The GitHub repository chrisfejiro/BinaryClassification-Recyclables-and-non-Recyclables- contains a labelled image folder "data" with 2 categories: non recyclable, recyclable. Examples follow, each with its label.

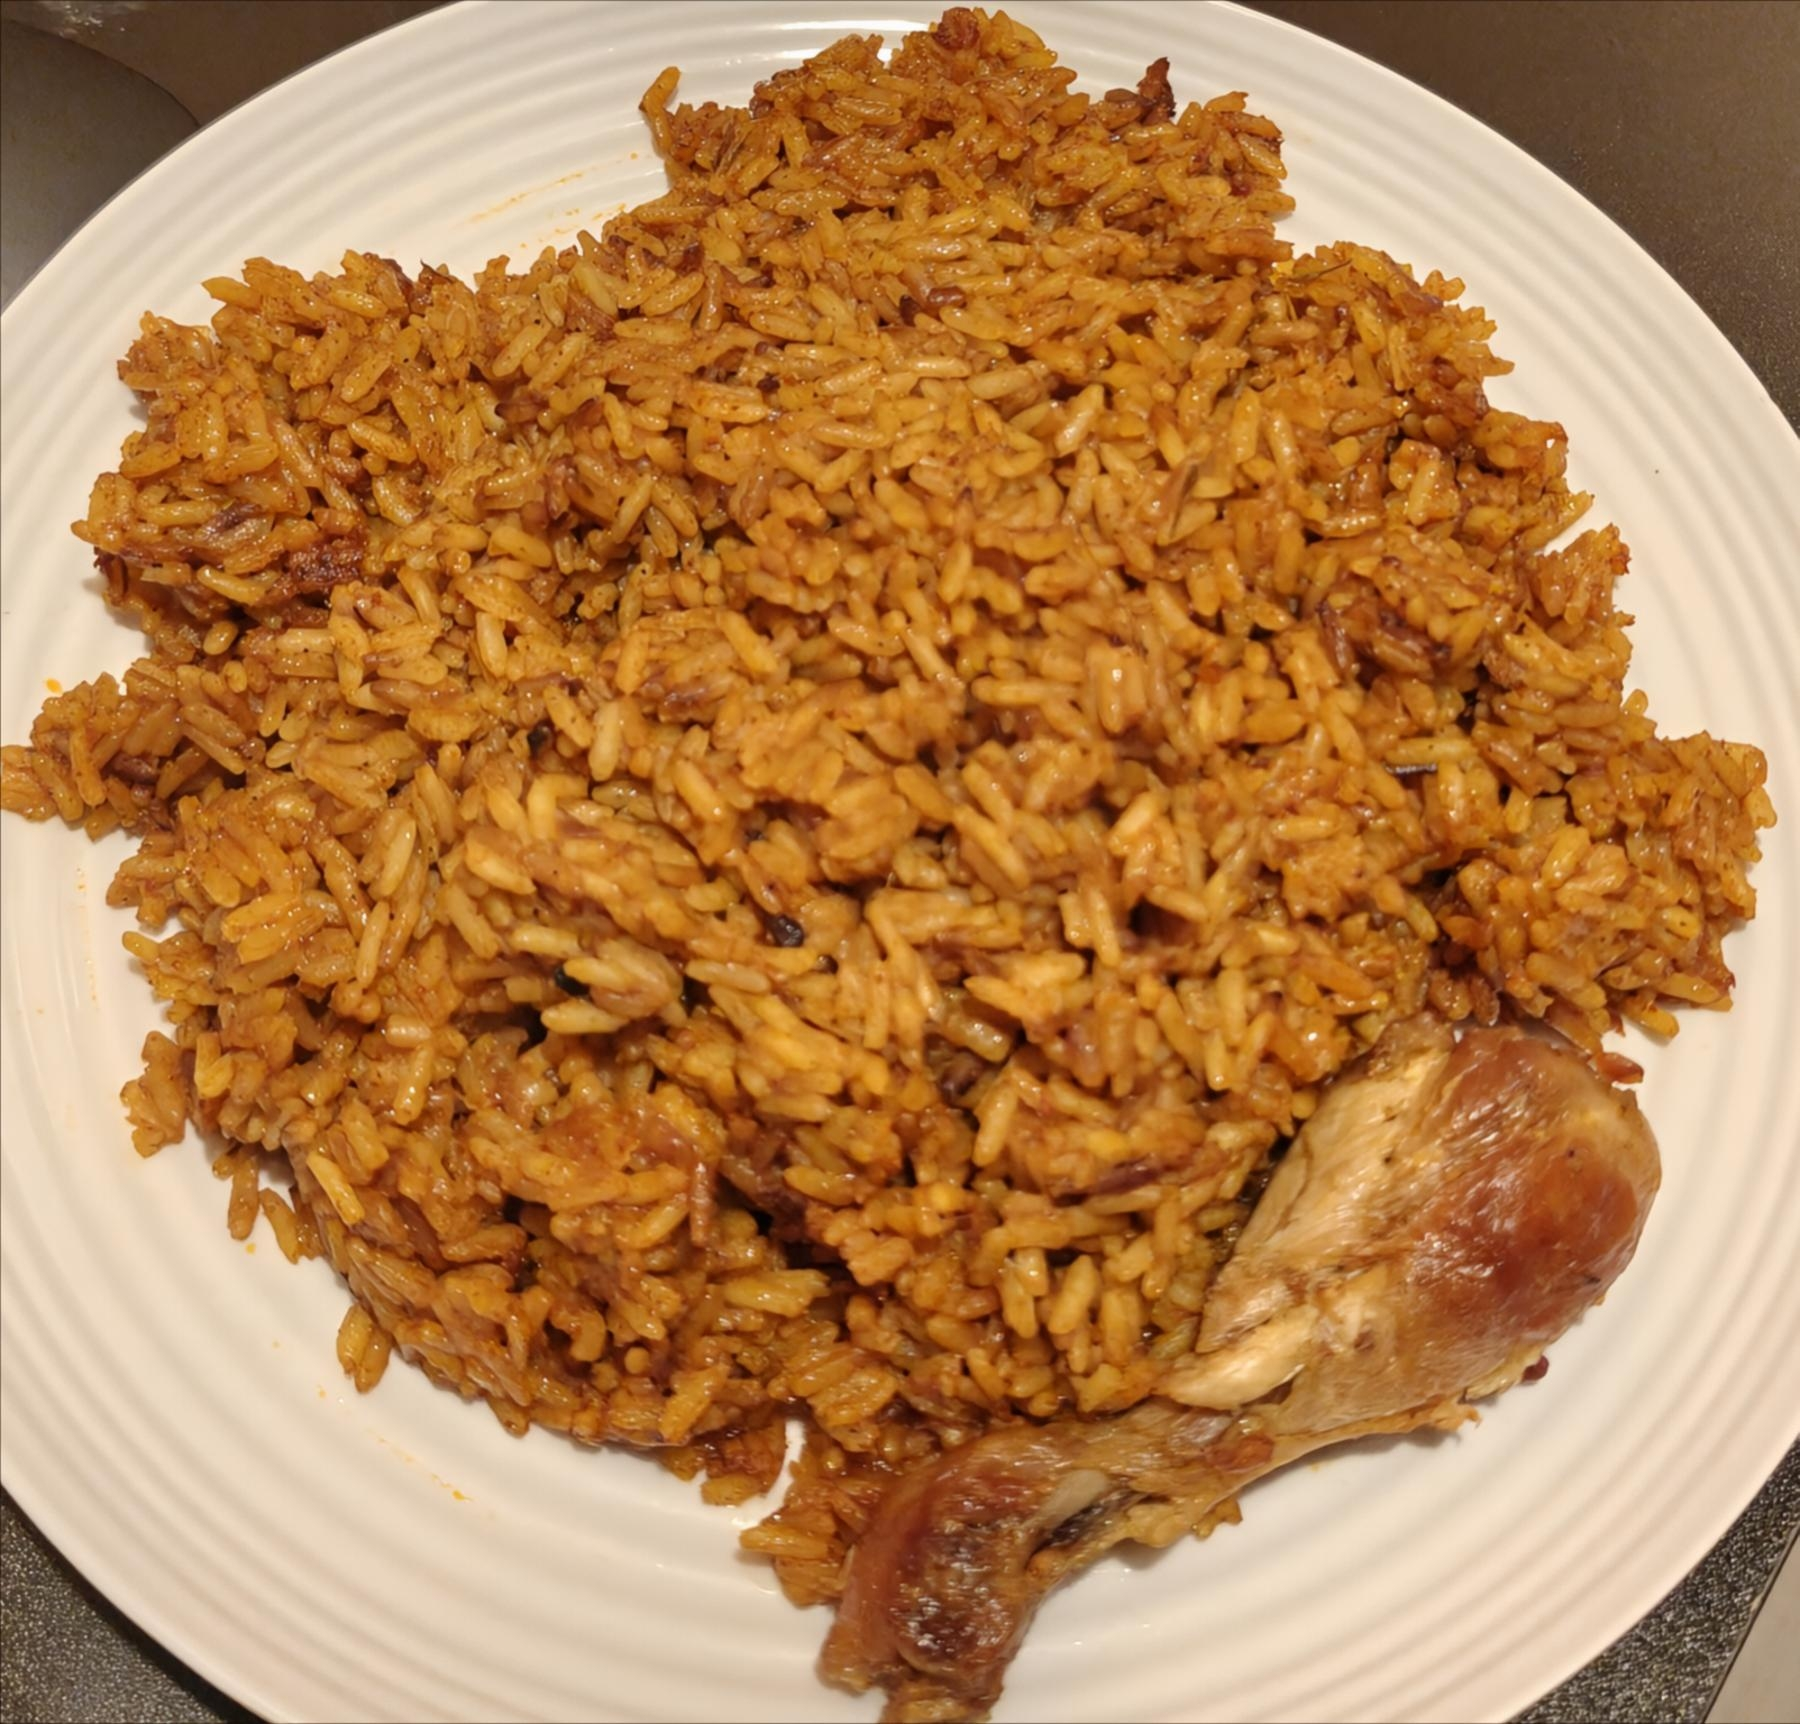
Label: non recyclable

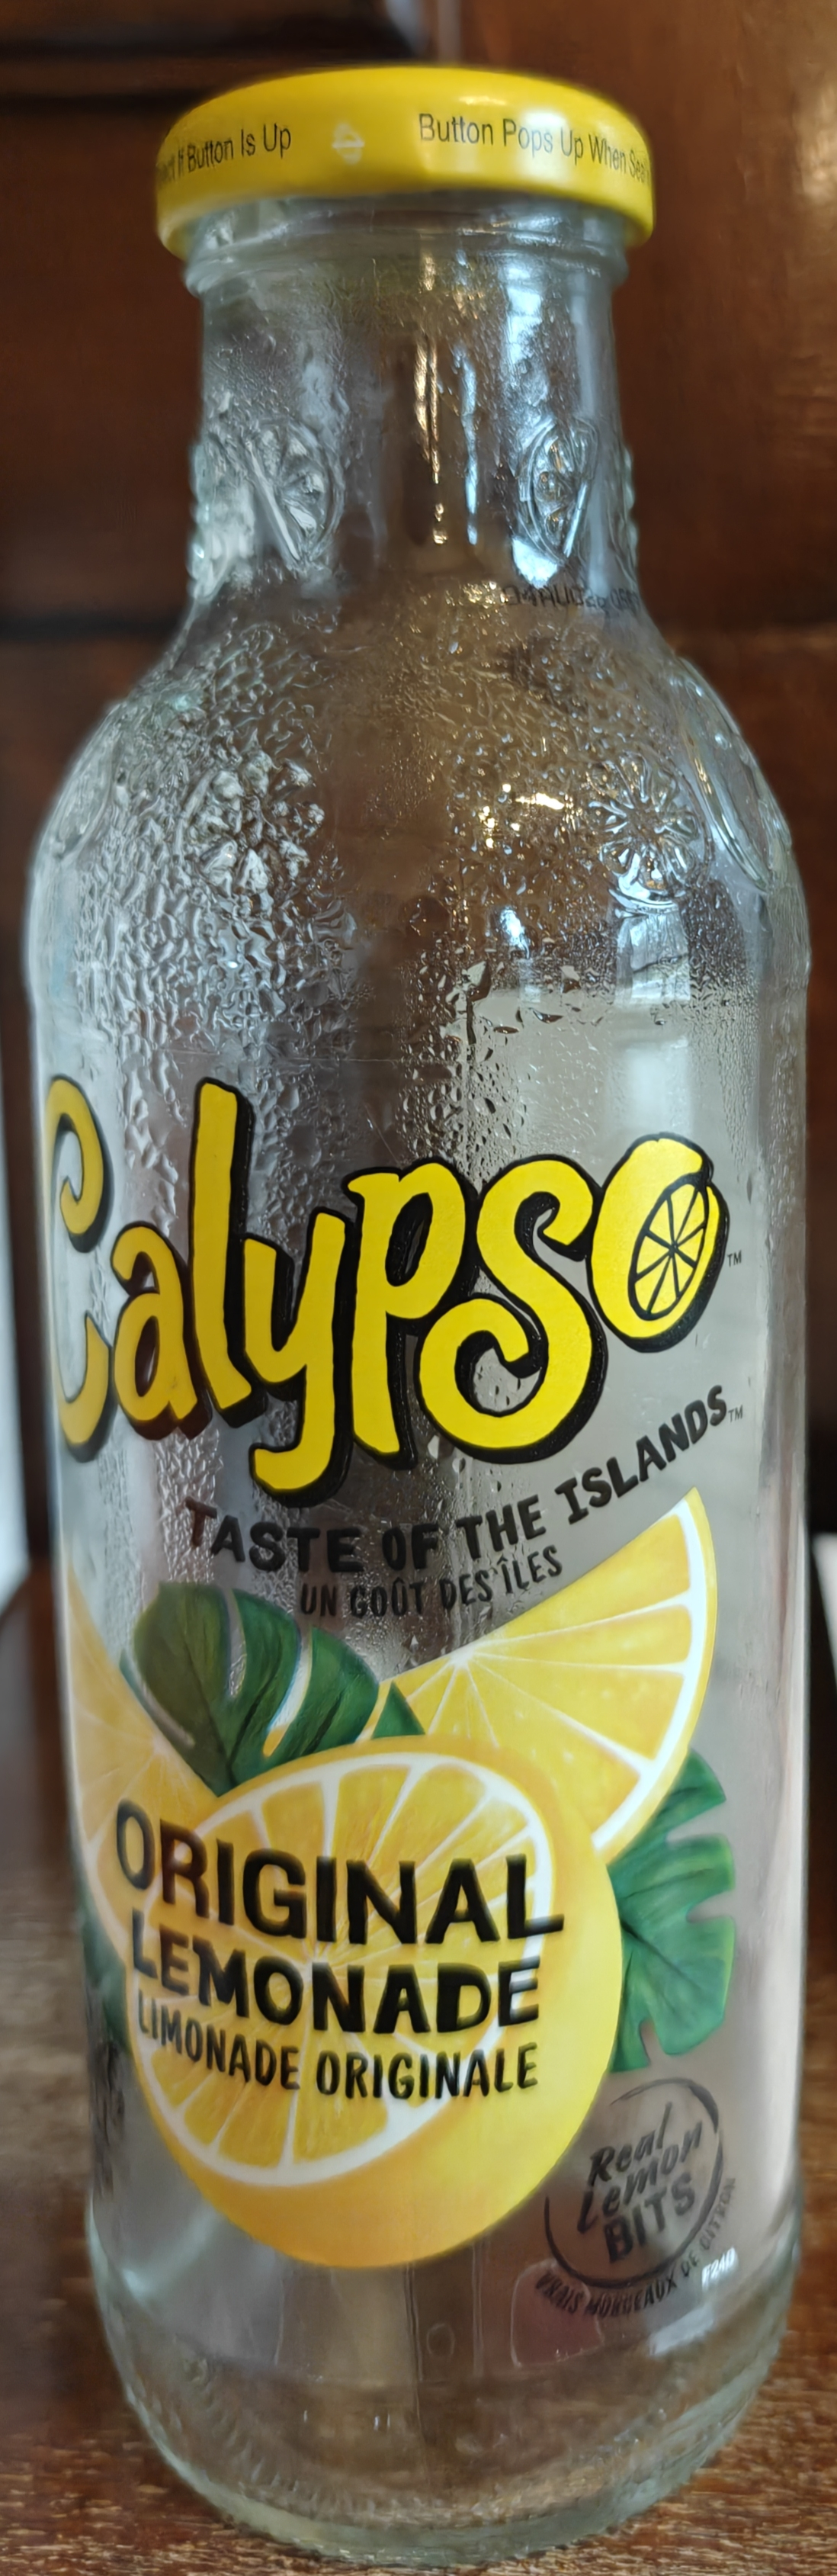
Label: recyclable

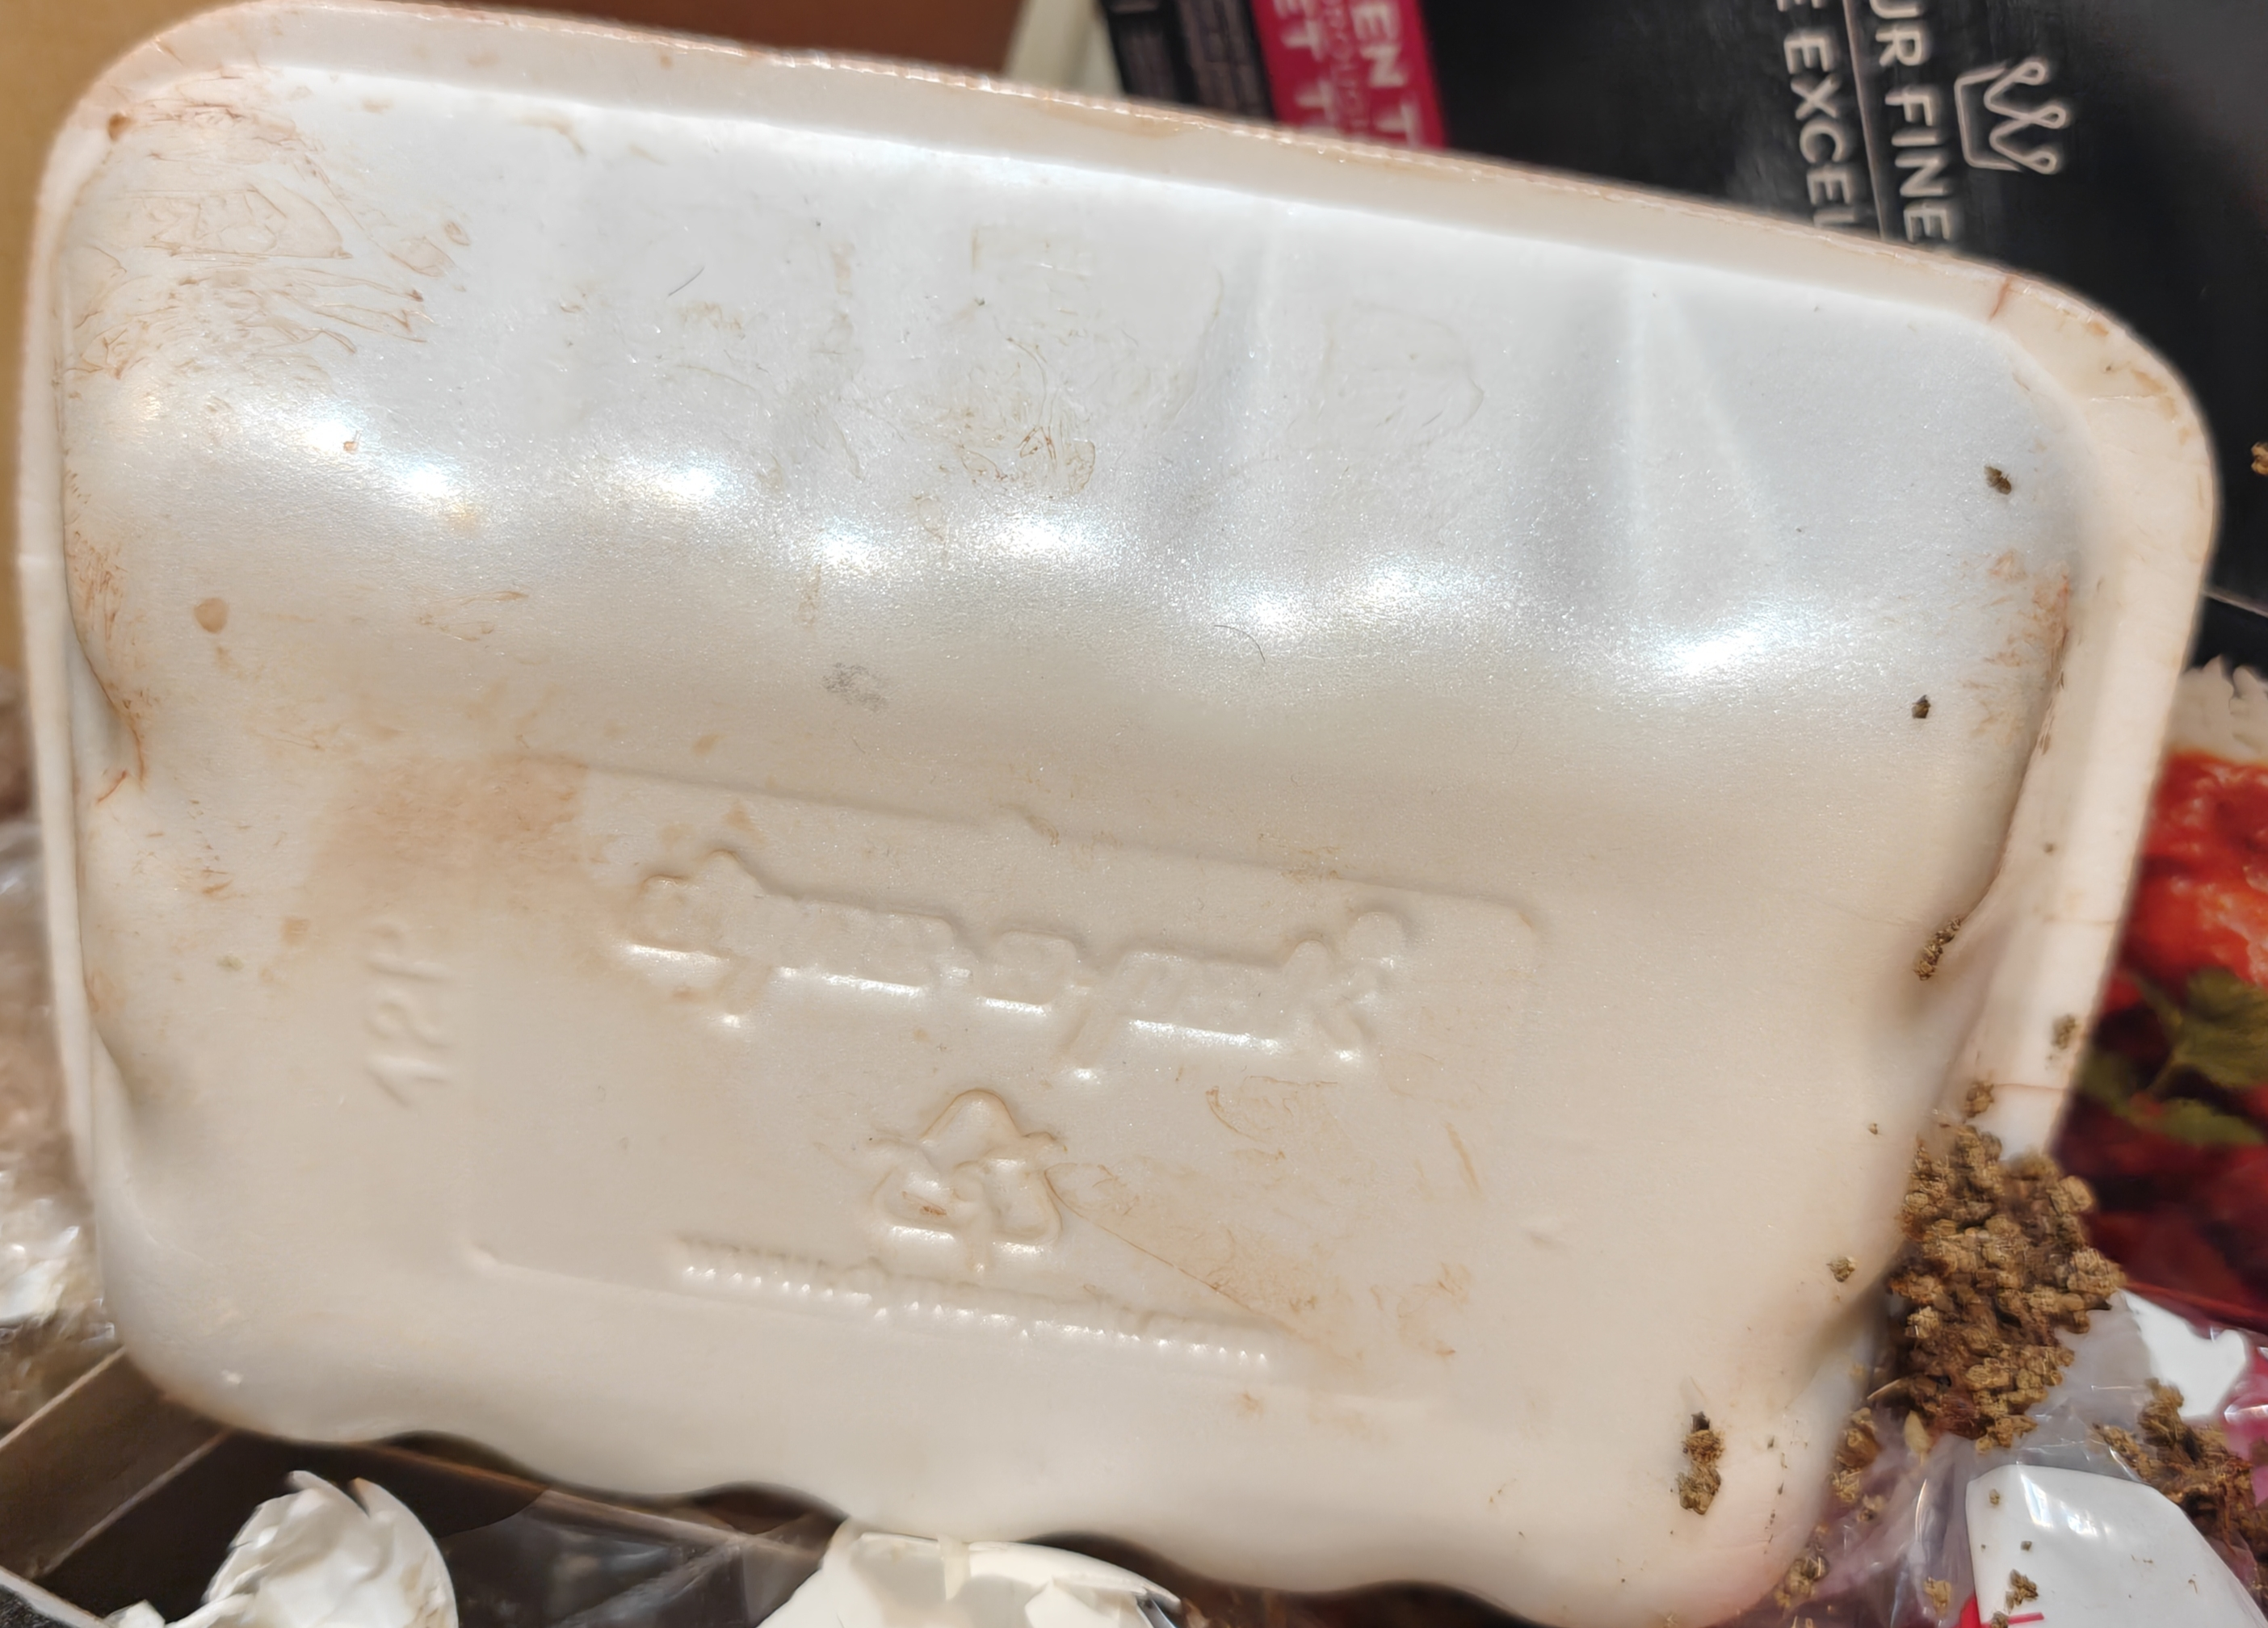
Label: non recyclable

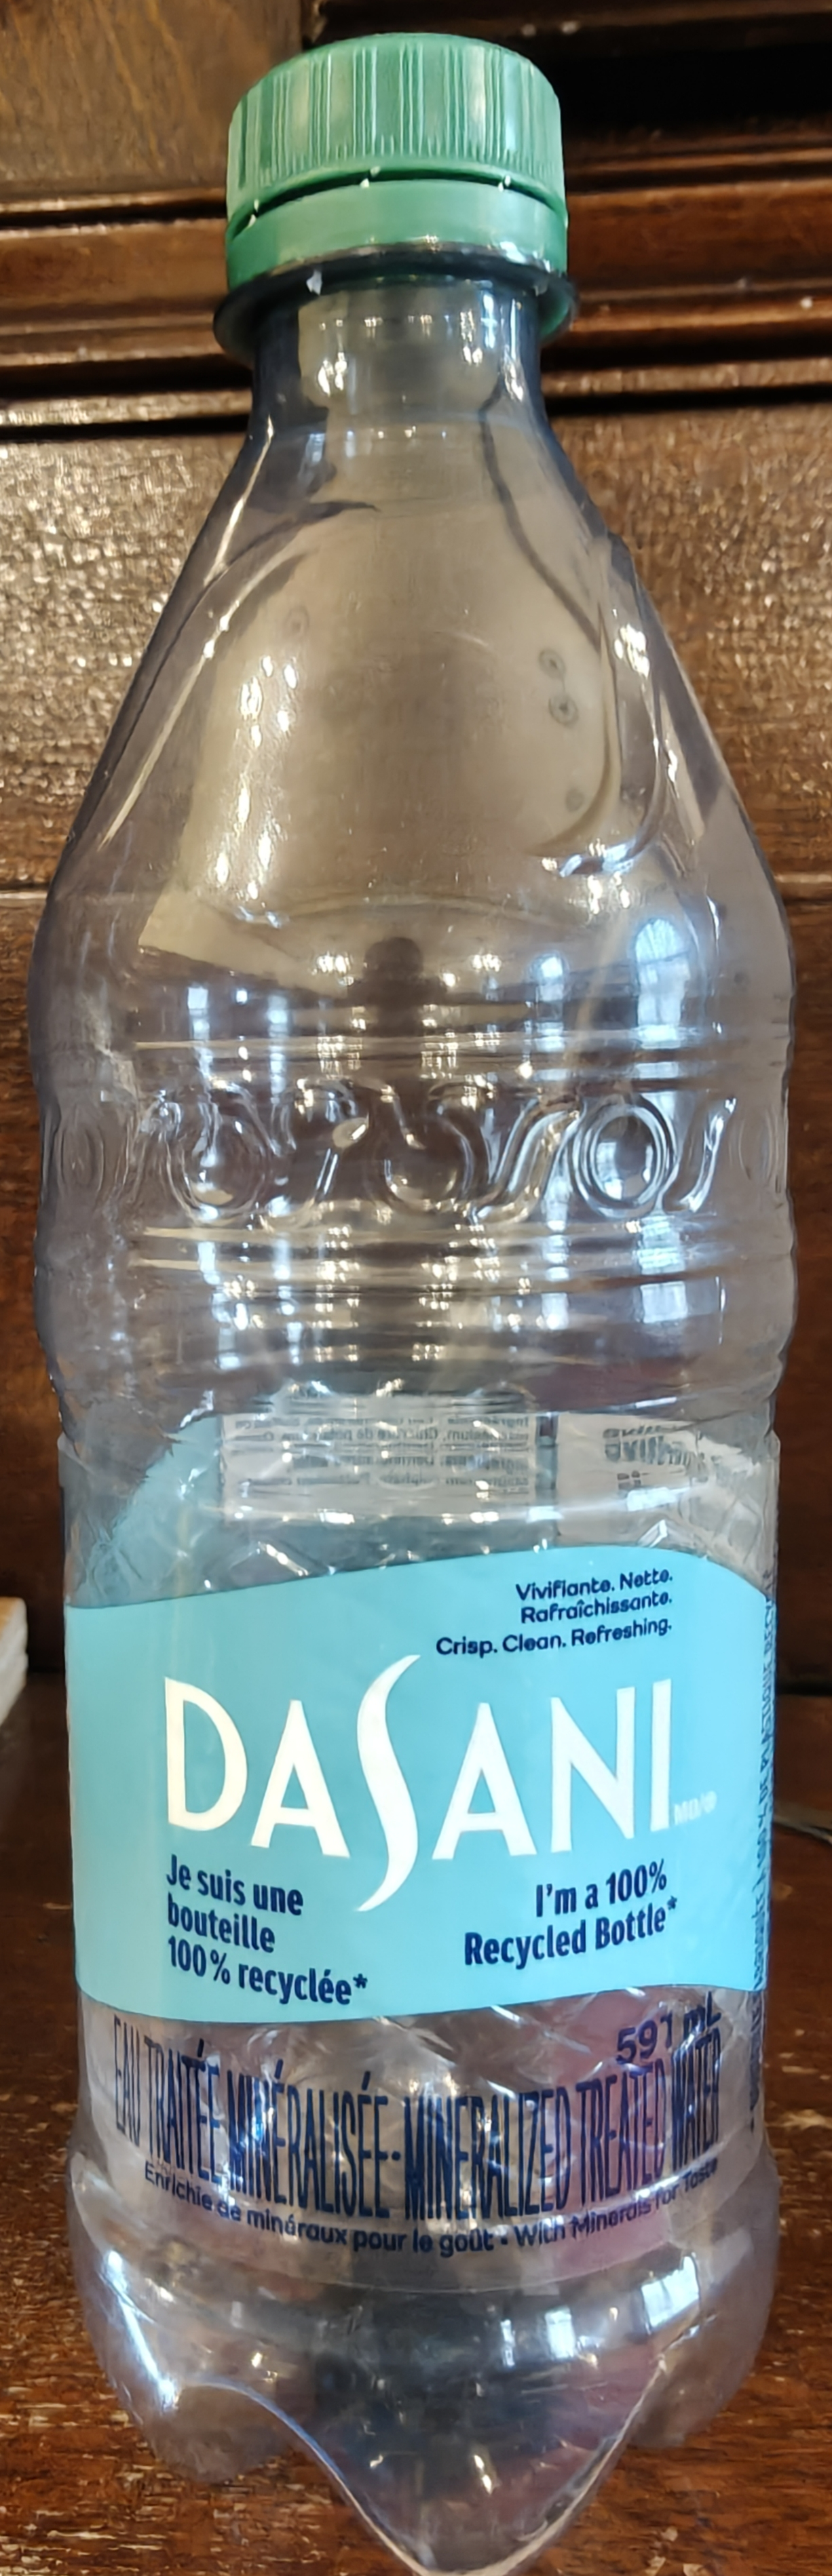
Label: recyclable

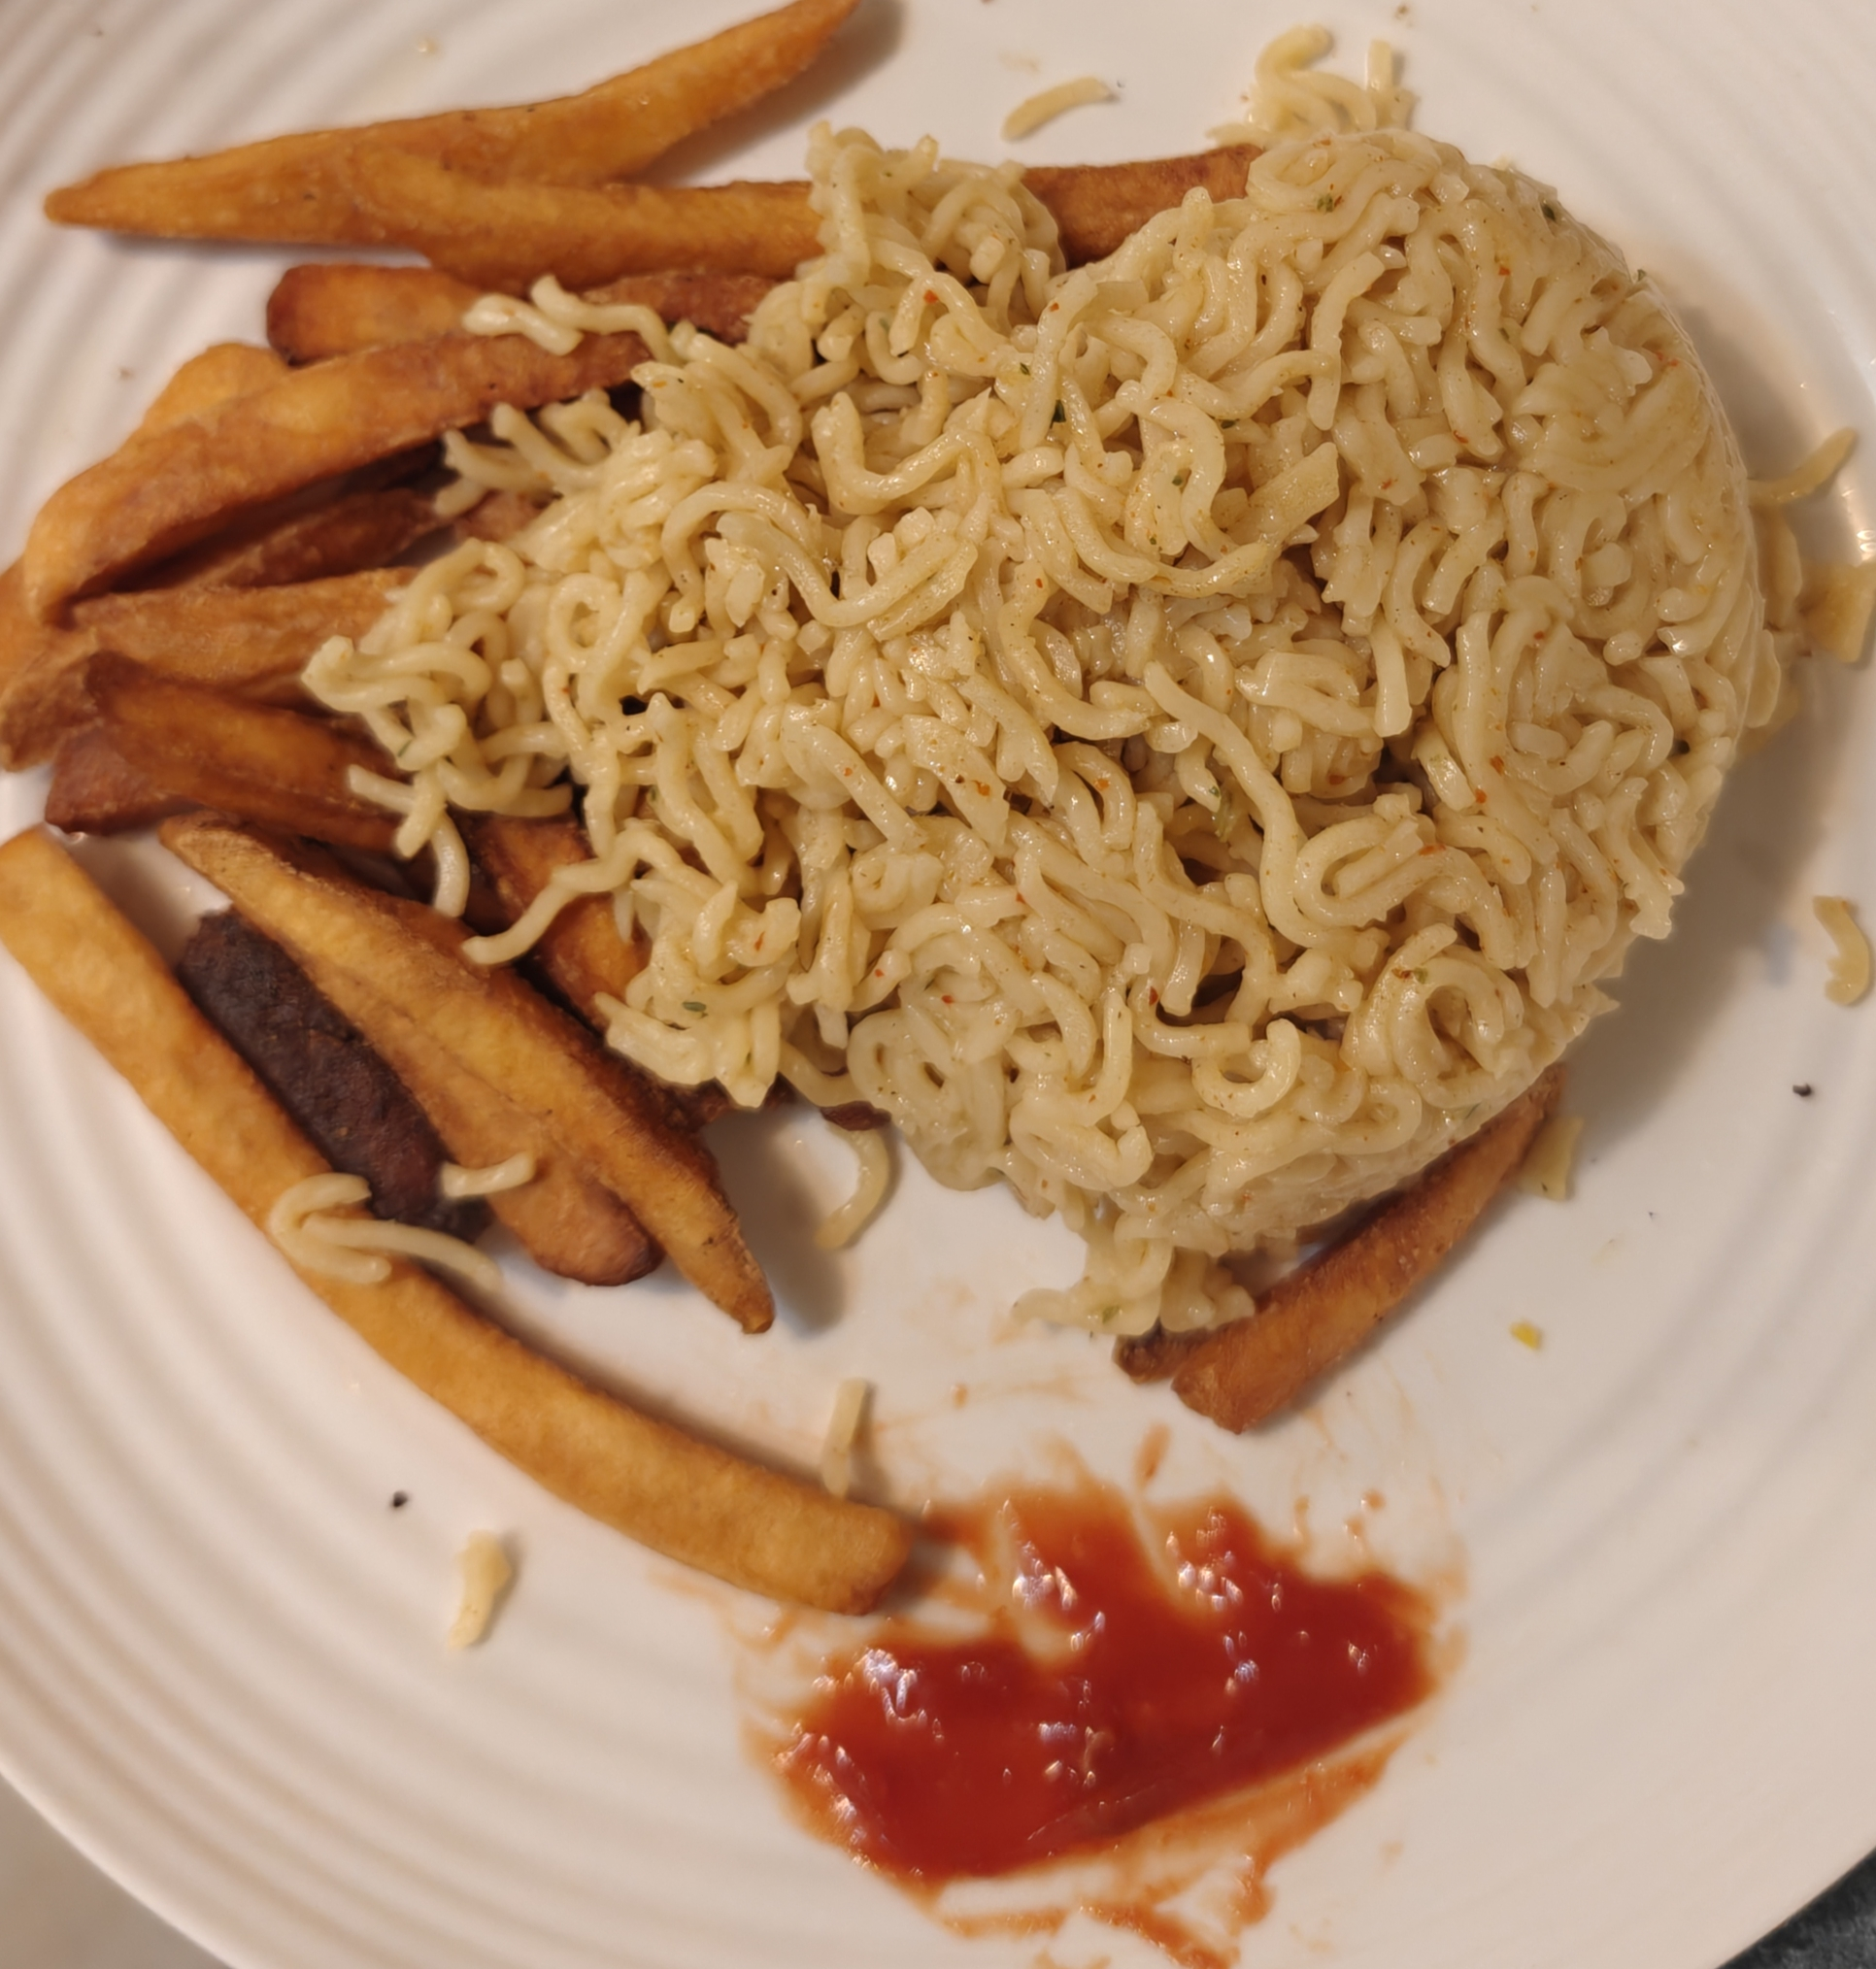
Label: non recyclable

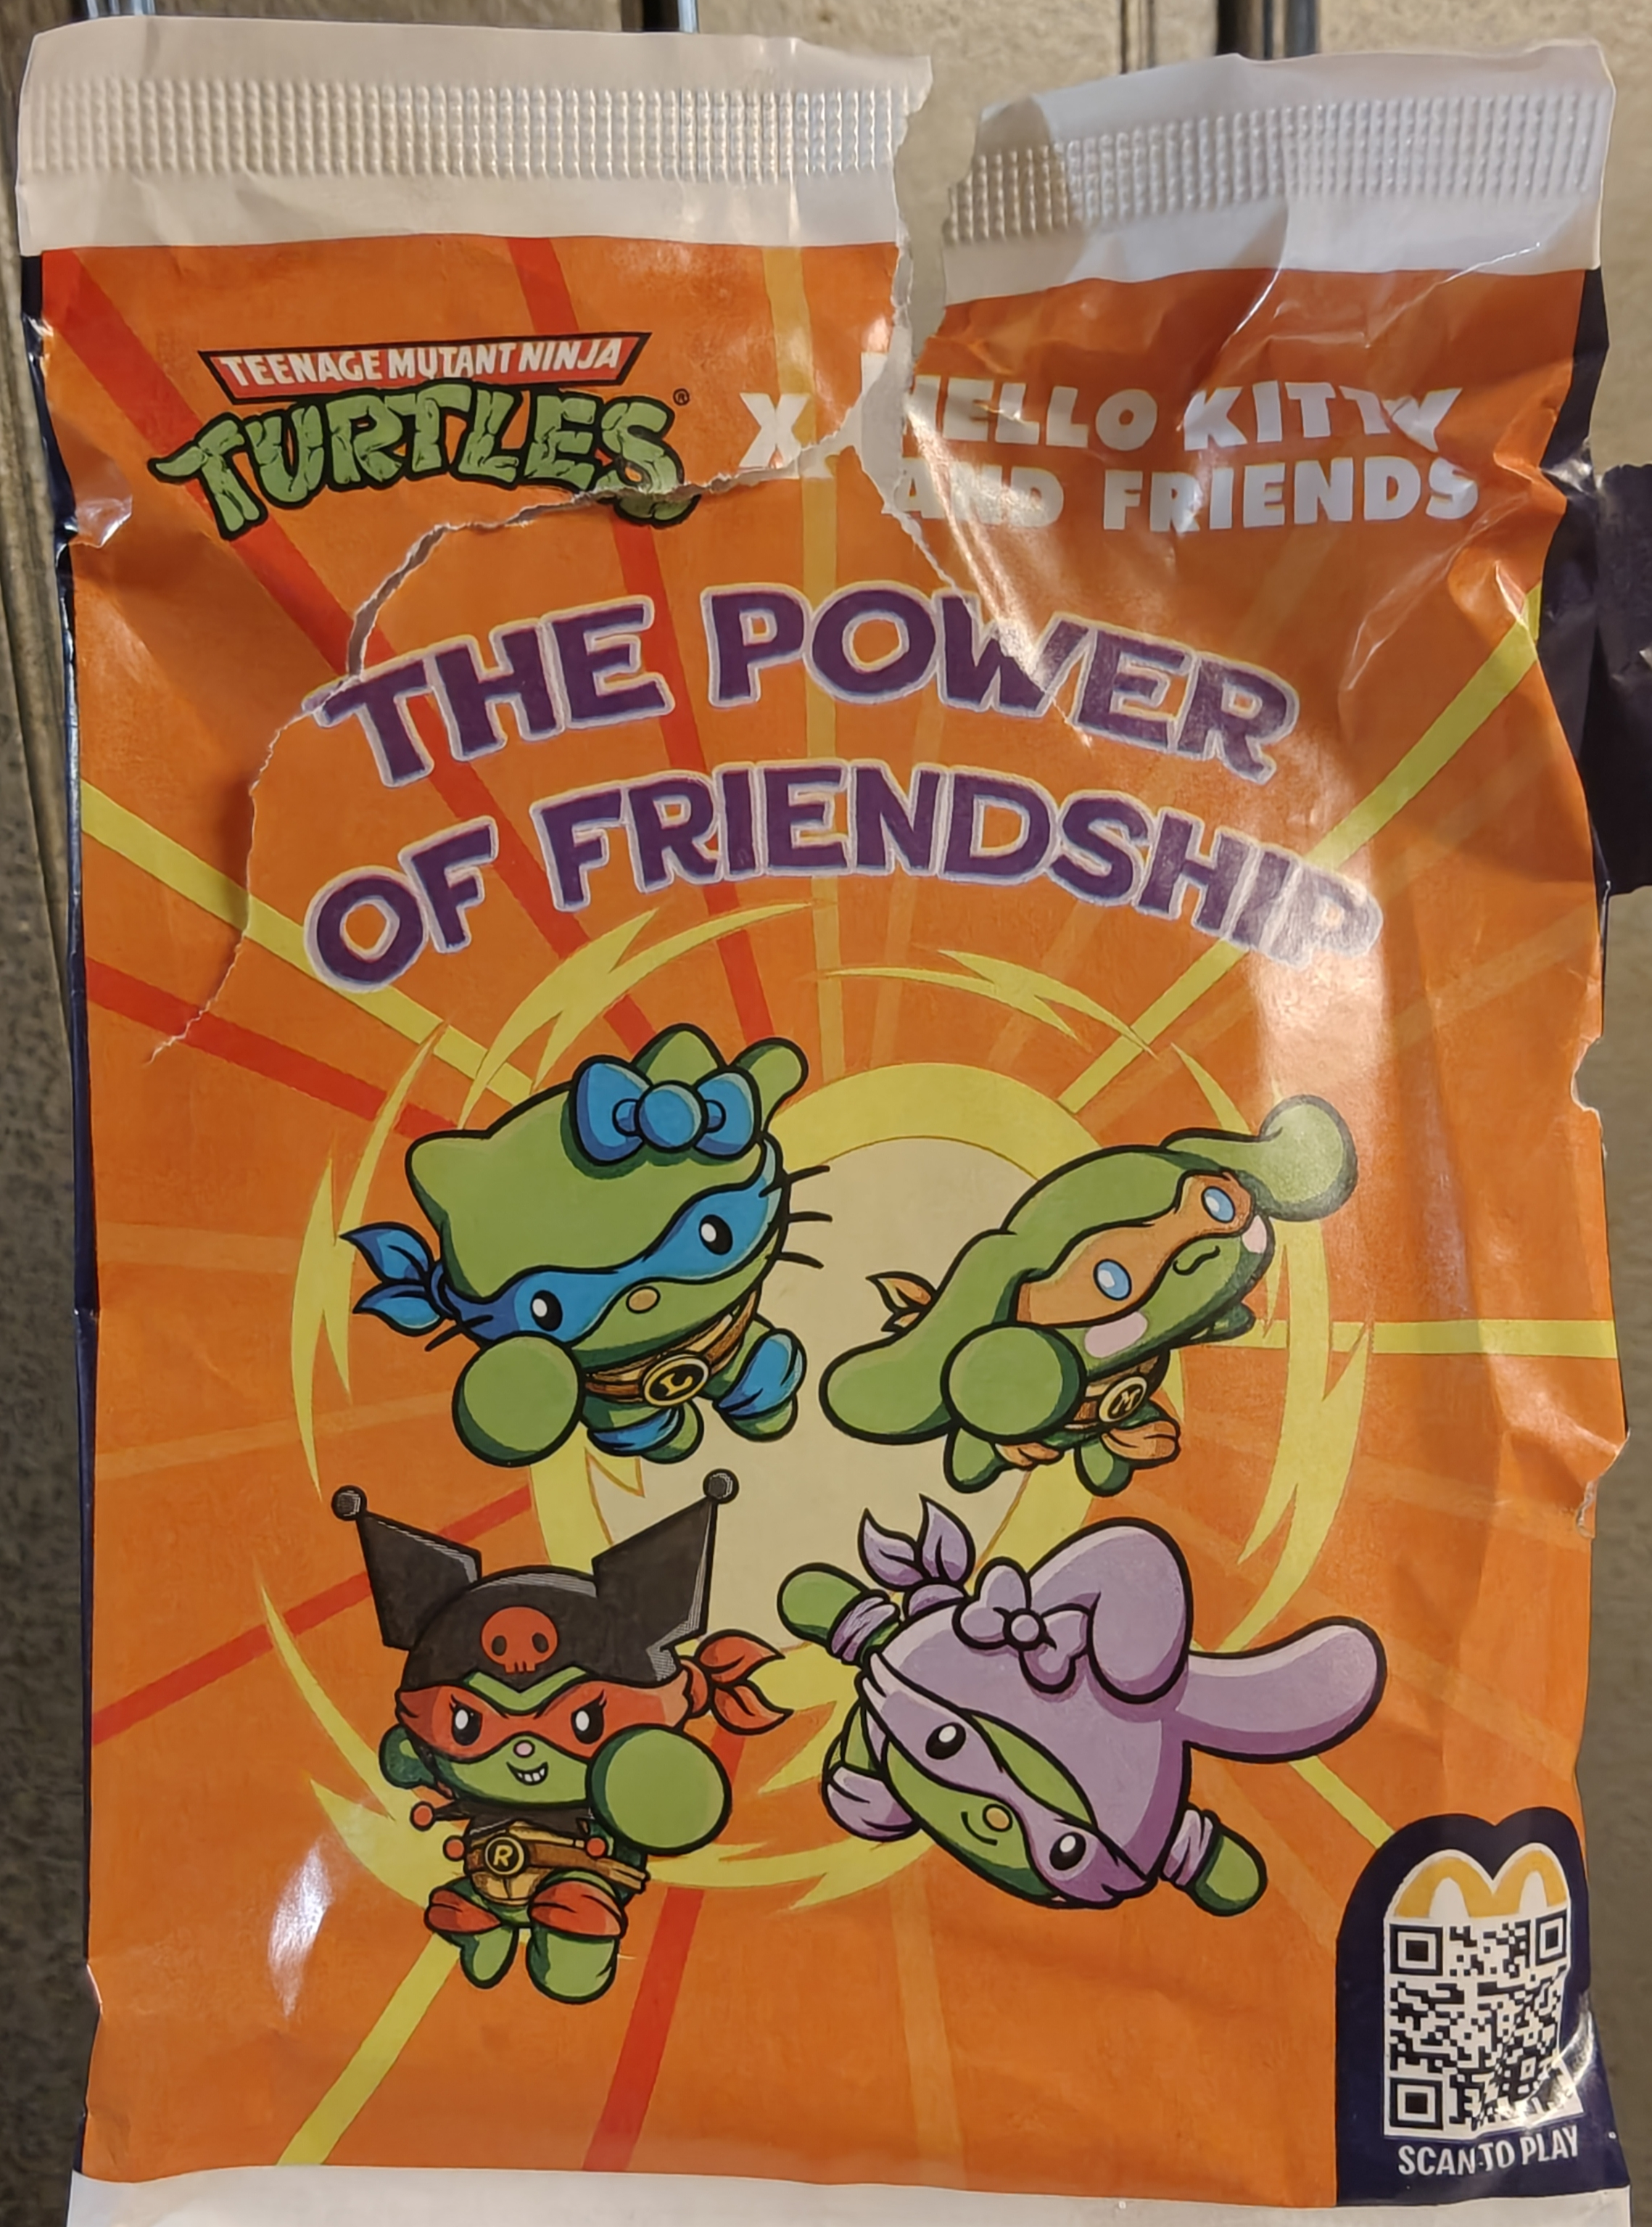
Label: recyclable
